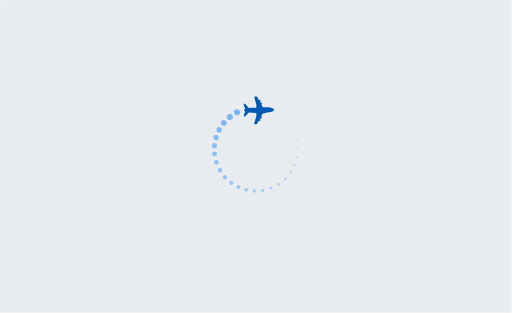
t = 0.00 s
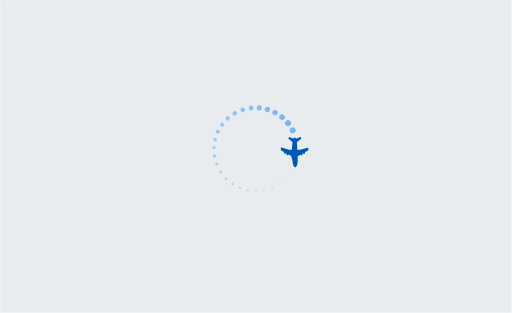
t = 0.25 s
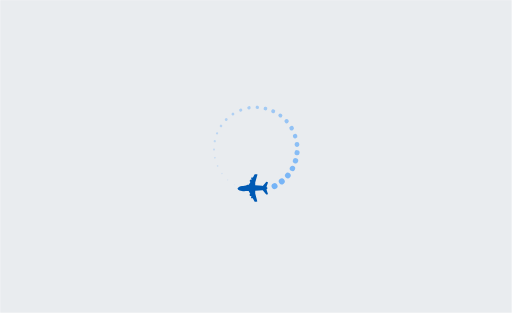
t = 0.50 s
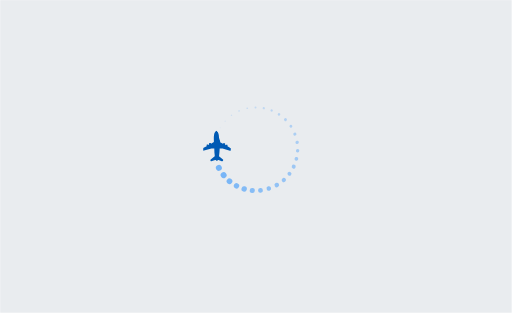
t = 0.75 s

The animated SVG that drew these frames (rendered in a browser with its animation timeline set to each time). Animation: 1 SMIL element (animateTransform=1); one cycle of 1.00 s, repeats indefinitely.

<svg version="1.1"
	 xmlns="http://www.w3.org/2000/svg" xmlns:xlink="http://www.w3.org/1999/xlink" xmlns:a="http://ns.adobe.com/AdobeSVGViewerExtensions/3.0/"
	 x="0px" y="0px" width="360px" height="220px" viewBox="0 0 360.3 220.3" xml:space="preserve">
<style type="text/css">
	.st0{opacity:0.9677;}
	.st1{opacity:0.9355;}
	.st2{opacity:0.9032;}
	.st3{opacity:0.871;}
	.st4{opacity:0.8387;}
	.st5{opacity:0.8065;}
	.st6{opacity:0.7742;}
	.st7{opacity:0.7419;}
	.st8{opacity:0.7097;}
	.st9{opacity:0.6774;}
	.st10{opacity:0.6452;}
	.st11{opacity:0.6129;}
	.st12{opacity:0.5806;}
	.st13{opacity:0.5484;}
	.st14{opacity:0.5161;}
	.st15{opacity:0.4839;}
	.st16{opacity:0.4516;}
	.st17{opacity:0.4194;}
	.st18{opacity:0.3871;}
	.st19{opacity:0.3548;}
	.st20{opacity:0.3226;}
	.st21{opacity:0.2903;}
	.st22{opacity:0.2581;}
	.st23{opacity:0.2258;}
	.st24{opacity:0.1935;}
	.st25{opacity:0.1613;}
	.st26{opacity:0.129;}
	.st27{opacity:9.677419e-02;}
	.st28{opacity:6.451613e-02;}
	.st29{opacity:3.225806e-02;}
	.st30{opacity:0;}
	.st31{clip-path:url(#SVGID_2_);}
	.st32{fill: #e9ecef;}
	.st33{clip-path:url(#SVGID_4_);}
  ellipse{
    fill: rgba(0,123,255,0.5);
    
  }
  .st31{
        fill: rgb(0, 90, 180);
  }
  
</style>
  <rect x="0.1" y="0.1" class="st32" width="360" height="220"/>

<g>
                <animateTransform attributeName="transform"
                            attributeType="XML"
                            type="rotate"
                            from="0 180 105"
                            to="360 180 105"
                            dur="1s"
                            repeatCount="indefinite"/>

	<g>

		<ellipse transform="matrix(0.8907 -0.4546 0.4546 0.8907 -17.6931 84.4725)" cx="166.8" cy="79" rx="2.1" ry="2.1"/>
		<ellipse transform="matrix(0.7774 -0.629 0.629 0.7774 -15.8181 120.0209)" class="st0" cx="161.7" cy="82.4" rx="2.1" ry="2.1"/>
		<ellipse transform="matrix(0.6335 -0.7737 0.7737 0.6335 -9.2559 153.5523)" class="st1" cx="157.5" cy="86.5" rx="2" ry="2"/>
		<ellipse transform="matrix(0.4672 -0.8842 0.8842 0.4672 1.352 185.0684)" class="st2" cx="154.2" cy="91.4" rx="1.9" ry="1.9"/>
		<ellipse transform="matrix(0.2848 -0.9586 0.9586 0.2848 15.957 214.9548)" class="st3" cx="152" cy="96.8" rx="1.9" ry="1.9"/>
		
			<ellipse transform="matrix(9.102923e-02 -0.9958 0.9958 9.102923e-02 35.1398 243.4684)" class="st4" cx="150.9" cy="102.5" rx="1.8" ry="1.8"/>
		<ellipse transform="matrix(0.994 -0.1096 0.1096 0.994 -10.9666 17.2048)" class="st5" cx="151" cy="108.3" rx="1.7" ry="1.7"/>
		
			<ellipse transform="matrix(0.9507 -0.3103 0.3103 0.9507 -27.9125 52.8722)" class="st6" cx="152.3" cy="114.2" rx="1.6" ry="1.6"/>
		
			<ellipse transform="matrix(0.8657 -0.5005 0.5005 0.8657 -39.1882 93.5601)" class="st7" cx="154.8" cy="119.8" rx="1.6" ry="1.6"/>
		
			<ellipse transform="matrix(0.744 -0.6682 0.6682 0.744 -42.8037 137.7359)" class="st8" cx="158.3" cy="124.7" rx="1.5" ry="1.5"/>
		
			<ellipse transform="matrix(0.5937 -0.8047 0.8047 0.5937 -37.453 183.2092)" class="st9" cx="162.7" cy="128.7" rx="1.4" ry="1.4"/>
		
			<ellipse transform="matrix(0.4229 -0.9062 0.9062 0.4229 -22.5277 227.9658)" class="st10" cx="167.7" cy="131.7" rx="1.4" ry="1.4"/>
		
			<ellipse transform="matrix(0.2373 -0.9714 0.9714 0.2373 2.3118 270.1302)" class="st11" cx="173.2" cy="133.6" rx="1.3" ry="1.3"/>
		
			<ellipse transform="matrix(4.129524e-02 -0.9991 0.9991 4.129524e-02 37.2594 307.6461)" class="st12" cx="178.9" cy="134.4" rx="1.2" ry="1.2"/>
		
			<ellipse transform="matrix(0.9871 -0.1601 0.1601 0.9871 -19.081 31.3222)" class="st13" cx="184.8" cy="134.1" rx="1.2" ry="1.2"/>
		
			<ellipse transform="matrix(0.9332 -0.3593 0.3593 0.9332 -34.871 77.3299)" class="st14" cx="190.6" cy="132.5" rx="1.1" ry="1.1"/>
		<ellipse transform="matrix(0.8384 -0.545 0.545 0.8384 -38.9856 127.8461)" class="st15" cx="196.1" cy="129.7" rx="1" ry="1"/>
		<ellipse transform="matrix(0.7087 -0.7055 0.7055 0.7087 -30.3264 178.3315)" class="st16" cx="200.8" cy="125.9" rx="1" ry="1"/>
		
			<ellipse transform="matrix(0.5527 -0.8334 0.8334 0.5527 -9.6366 224.7354)" class="st17" cx="204.5" cy="121.3" rx="0.9" ry="0.9"/>
		
			<ellipse transform="matrix(0.3777 -0.9259 0.9259 0.3777 21.3755 264.2137)" class="st18" cx="207.3" cy="116.2" rx="0.8" ry="0.8"/>
		
			<ellipse transform="matrix(0.1891 -0.982 0.982 0.1891 60.7486 294.8562)" class="st19" cx="208.9" cy="110.6" rx="0.8" ry="0.8"/>
		
			<ellipse transform="matrix(1 -8.791751e-03 8.791751e-03 1 -0.9137 1.8453)" class="st20" cx="209.4" cy="104.8" rx="0.7" ry="0.7"/>
		<ellipse transform="matrix(0.9776 -0.2105 0.2105 0.9776 -16.1562 46.1666)" class="st21" cx="208.8" cy="99" rx="0.6" ry="0.6"/>
		
			<ellipse transform="matrix(0.9132 -0.4075 0.4075 0.9132 -20.0251 92.3903)" class="st22" cx="206.9" cy="93.2" rx="0.6" ry="0.6"/>
		
			<ellipse transform="matrix(0.8089 -0.5879 0.5879 0.8089 -12.7168 136.6051)" class="st23" cx="203.8" cy="87.9" rx="0.5" ry="0.5"/>
		
			<ellipse transform="matrix(0.6719 -0.7407 0.7407 0.6719 3.7804 175.3735)" class="st24" cx="199.8" cy="83.4" rx="0.4" ry="0.4"/>
		
			<ellipse transform="matrix(0.5105 -0.8599 0.8599 0.5105 26.7707 206.905)" class="st25" cx="195.1" cy="79.9" rx="0.3" ry="0.3"/>
		
			<ellipse transform="matrix(0.3317 -0.9434 0.9434 0.3317 53.7849 230.8876)" class="st26" cx="189.8" cy="77.5" rx="0.3" ry="0.3"/>
		
			<ellipse transform="matrix(0.1403 -0.9901 0.9901 0.1403 83.0076 247.8171)" class="st27" cx="184.2" cy="76.1" rx="0.2" ry="0.2"/>
		
			<ellipse transform="matrix(0.9983 -5.913283e-02 5.913283e-02 0.9983 -4.1742 10.6807)" class="st28" cx="178.4" cy="75.9" rx="0.1" ry="0.1"/>
		
			<ellipse transform="matrix(0.9654 -0.2606 0.2606 0.9654 -14.0591 47.6125)" class="st29" cx="172.5" cy="76.8" rx="0.1" ry="0.1"/>
		<ellipse transform="matrix(0.8907 -0.4546 0.4546 0.8907 -17.6931 84.4725)" class="st30" cx="166.8" cy="79" rx="0" ry="0"/>
	</g>
	<g>
		<g>
			<defs>
				
					<rect id="SVGID_1_" x="170.9" y="68" transform="matrix(0.7107 -0.7035 0.7035 0.7107 -2.1768 149.0406)" width="18.5" height="18.4"/>
			</defs>
			<clipPath id="SVGID_2_">
				<use xlink:href="#SVGID_1_"  style="overflow:visible;"/>
			</clipPath>
			<path class="st31" d="M189.7,79c1.3-0.2,2.3-0.6,2.9-1.1c0.2-0.2,0.3-0.3,0.3-0.5c0,0,0-0.1,0-0.1c0-0.1,0-0.1,0-0.1
				c0-0.2-0.1-0.3-0.3-0.5c-0.5-0.5-1.6-1-2.8-1.1c-1-0.2-2.2-0.1-3.9-0.1c-0.3,0-0.6,0-0.9,0l-1.1-2l0,0c0.1,0,0.3-0.1,0.3-0.1
				c0.1-0.1,0.1-0.2,0.1-0.3l0-0.6c0-0.1-0.1-0.3-0.1-0.3c-0.1-0.1-0.2-0.1-0.3-0.1l-0.8,0l-0.2-0.3c0.1,0,0.2-0.1,0.3-0.1
				c0.1-0.1,0.1-0.2,0.1-0.3l0-0.6c0-0.1-0.1-0.3-0.1-0.3c-0.1-0.1-0.2-0.1-0.3-0.1l-0.8,0l-1.1-2.1c0,0-0.1-0.1-0.1-0.1
				c-0.1-0.1-0.3-0.2-0.4-0.2l-1.1,0c-0.1,0-0.2,0-0.3,0.1c-0.1,0.1-0.2,0.3-0.1,0.5l1.4,5.2c0,0,0,0.1,0,0.1l0,1.9
				c-1.8,0-3.5,0.1-4.9,0.3c-0.1,0-0.3,0-0.4,0l-2.3-2.8c0,0,0,0,0,0c-0.1-0.1-0.3-0.2-0.4-0.2l-0.5,0c-0.1,0-0.2,0-0.3,0.1
				c-0.1,0.1-0.2,0.3-0.1,0.5l0.9,2.7c0,0,0,0.1,0,0.1l0,0.3c-0.2,0.1-0.3,0.2-0.4,0.3c-0.1,0.1-0.2,0.3-0.2,0.5l0,0l0,0
				c0,0.2,0.1,0.3,0.2,0.5c0.1,0.1,0.2,0.2,0.4,0.3l0,0.3c0,0,0,0.1,0,0.1l-1,2.7c-0.1,0.2,0,0.4,0.1,0.5l0,0
				c0.1,0.1,0.2,0.1,0.3,0.1l0.5,0c0.2,0,0.3-0.1,0.4-0.2c0,0,0,0,0,0l2.4-2.8c0.1,0,0.2,0,0.4,0.1c1.4,0.2,3.1,0.3,4.9,0.4l0,1.9
				c0,0,0,0.1,0,0.1l-1.5,5.2c-0.1,0.2,0,0.3,0.1,0.5c0.1,0.1,0.2,0.1,0.3,0.1l1.1,0c0.1,0,0.3-0.1,0.4-0.2c0,0,0.1-0.1,0.1-0.1
				l1.1-2l0.8,0c0.1,0,0.3-0.1,0.3-0.1c0.1-0.1,0.1-0.2,0.1-0.3l0-0.6c0-0.1-0.1-0.3-0.1-0.3c-0.1-0.1-0.2-0.1-0.3-0.1l0.2-0.3
				l0.8,0c0.1,0,0.3-0.1,0.3-0.1c0.1-0.1,0.1-0.2,0.1-0.3l0-0.6c0-0.1-0.1-0.3-0.1-0.4c-0.1-0.1-0.2-0.1-0.3-0.1l0,0l1.1-2
				c0.3,0,0.6,0,0.9,0C187.5,79.1,188.7,79.1,189.7,79L189.7,79z M189.7,79"/>
		</g>
	</g>
</g>
</svg>
